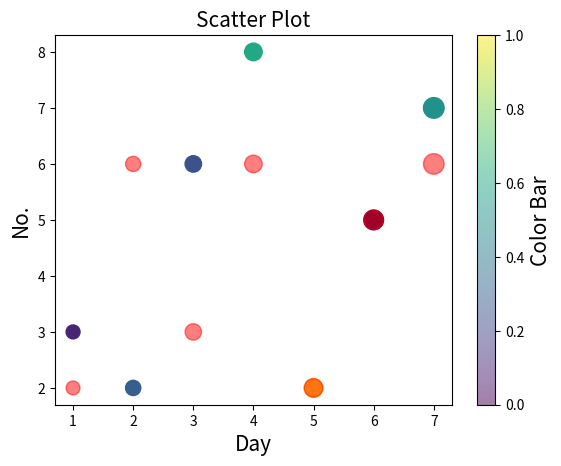

This chart was generated by the following Python code:
import matplotlib.pyplot as plt

# day=[1,2,3,4,5,6,7]
# no=[3,2,6,8,2,5,7]
# colors=["r","g","b","y","g","r","g"]
# sizes=[100,120,140,160,180,200,220]
# plt.scatter(day,no,c=colors,s=sizes,alpha=1,edgecolor="b",linewidth=2)
# plt.title("Scatter Plot",fontsize=15)
# plt.xlabel("Day",fontsize=15)
# plt.ylabel("No.",fontsize=15)
# plt.show()

day=[1,2,3,4,5,6,7]
no=[3,2,6,8,2,5,7]
no2=[2,6,3,6,2,5,6]
colors=[10,30,25,60,100,0,50]
sizes=[100,120,140,160,180,200,220]
plt.scatter(day,no,c=colors,s=sizes,alpha=1)
plt.scatter(day,no2,color="r",s=sizes,alpha=0.5)
t=plt.colorbar()
t.set_label("Color Bar",fontsize=15)
plt.title("Scatter Plot",fontsize=15)
plt.xlabel("Day",fontsize=15)
plt.ylabel("No.",fontsize=15)
plt.show()